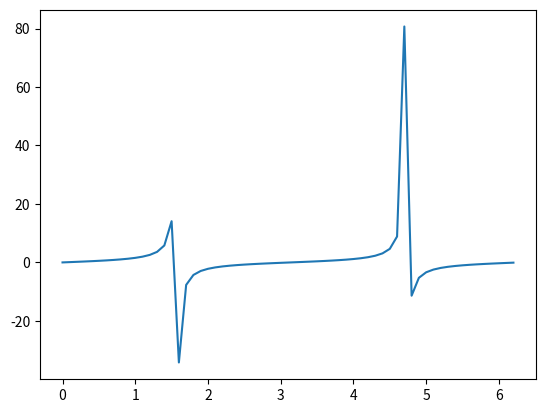

Python code for this plot:
'''
Created on 2017. 7. 26.

[redacted]
'''
import numpy as np
import matplotlib.pylab as plt
x = np.arange(0,2*np.pi,0.1)
print(x)
y = np.tan(x)
print(y)
plt.plot(x,y)
plt.show()